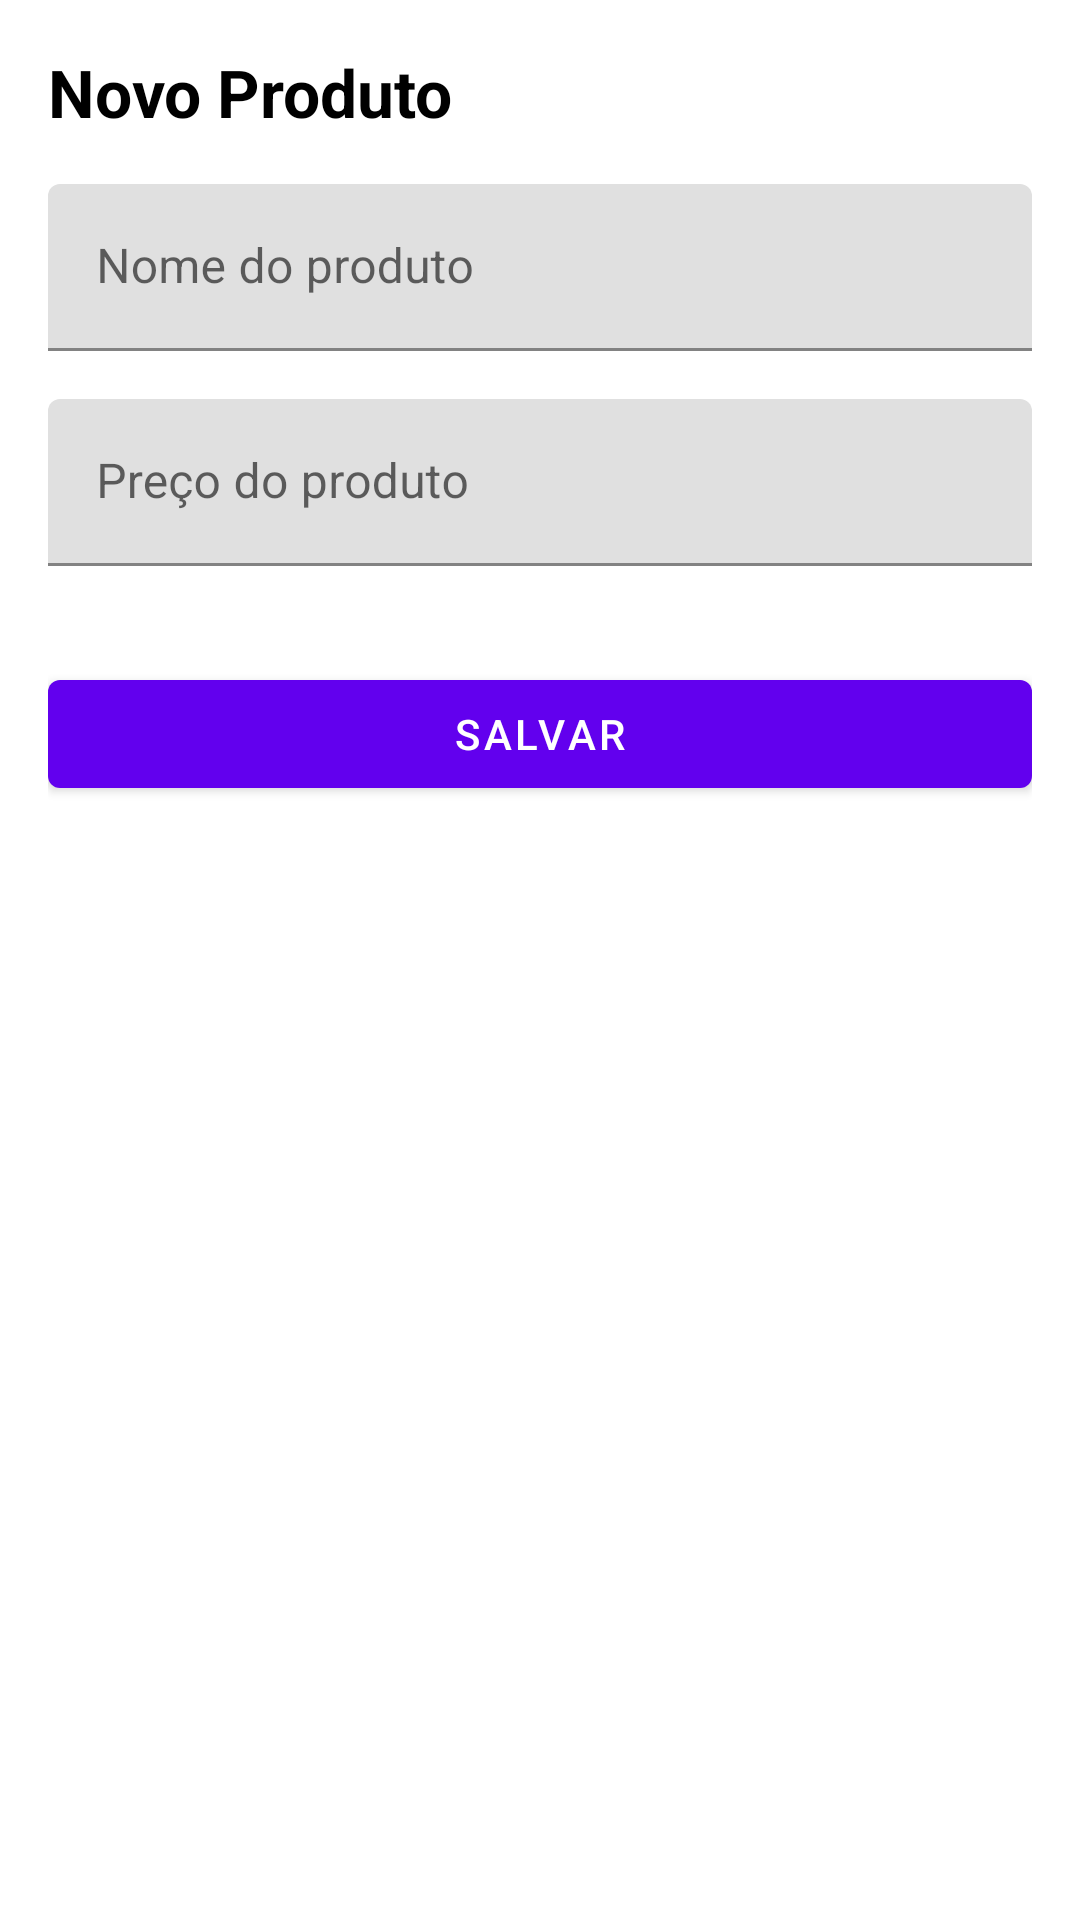

Produce the Android XML layout that renders to this screen, including the resource entries it uses.
<!-- AndroidManifest.xml: application theme Theme.AppDatabase -->
<!-- res/layout/activity_edicao_produto.xml -->
<?xml version="1.0" encoding="utf-8"?>
<LinearLayout xmlns:android="http://schemas.android.com/apk/res/android"
    xmlns:app="http://schemas.android.com/apk/res-auto"
    xmlns:tools="http://schemas.android.com/tools"
    android:layout_width="match_parent"
    android:layout_height="match_parent"
    android:orientation="vertical"
    android:padding="16dp"
    tools:context=".EdicaoProdutoActivity">

    <TextView
        android:id="@+id/tvTitulo"
        android:layout_width="wrap_content"
        android:layout_height="wrap_content"
        android:text="Novo Produto"
        android:textColor="@color/black"
        android:textSize="22sp"
        android:textStyle="bold" />


    <com.google.android.material.textfield.TextInputLayout
        android:id="@+id/tilProdutoNome"
        android:layout_width="match_parent"
        android:layout_height="wrap_content"
        android:layout_marginTop="16dp"
        android:hint="Nome do produto">

        <EditText
            android:layout_width="match_parent"
            android:layout_height="match_parent"
            android:autofillHints="name"
            android:inputType="text" />

    </com.google.android.material.textfield.TextInputLayout>


    <com.google.android.material.textfield.TextInputLayout
        android:id="@+id/tilProdutoPreco"
        android:layout_width="match_parent"
        android:layout_height="wrap_content"
        android:layout_marginTop="16dp"
        android:hint="Preço do produto">

        <EditText
            android:layout_width="match_parent"
            android:layout_height="match_parent"
            android:inputType="numberDecimal" />

    </com.google.android.material.textfield.TextInputLayout>

    <com.google.android.material.button.MaterialButton
        android:id="@+id/bSave"
        android:layout_width="match_parent"
        android:layout_height="wrap_content"
        android:layout_marginTop="32dp"
        android:text="Salvar" />

    <com.google.android.material.button.MaterialButton
        android:id="@+id/bDelete"
        android:layout_width="match_parent"
        android:layout_height="wrap_content"
        android:layout_marginTop="16dp"
        android:backgroundTint="@color/red"
        android:text="Deletar"
        android:visibility="gone" />


</LinearLayout>
<!-- resources referenced by this layout -->
<resources>
  <style name="Theme.AppDatabase" parent="Theme.MaterialComponents.DayNight.DarkActionBar">
          
          <item name="colorPrimary">@color/purple_500</item>
          <item name="colorPrimaryVariant">@color/purple_700</item>
          <item name="colorOnPrimary">@color/white</item>
          
          <item name="colorSecondary">@color/teal_200</item>
          <item name="colorSecondaryVariant">@color/teal_700</item>
          <item name="colorOnSecondary">@color/black</item>
          
          <item name="android:statusBarColor" tools:targetApi="l">?attr/colorPrimaryVariant</item>
          
      </style>
  <!-- not gathered from this repository: default colours our renderer supplied (Android Studio template values) -->
  <color name="purple_500">#FF6200EE</color>
  <color name="purple_700">#FF3700B3</color>
  <color name="teal_200">#FF03DAC5</color>
  <color name="teal_700">#FF018786</color>
  <color name="black">#FF000000</color>
  <color name="white">#FFFFFFFF</color>
</resources>
